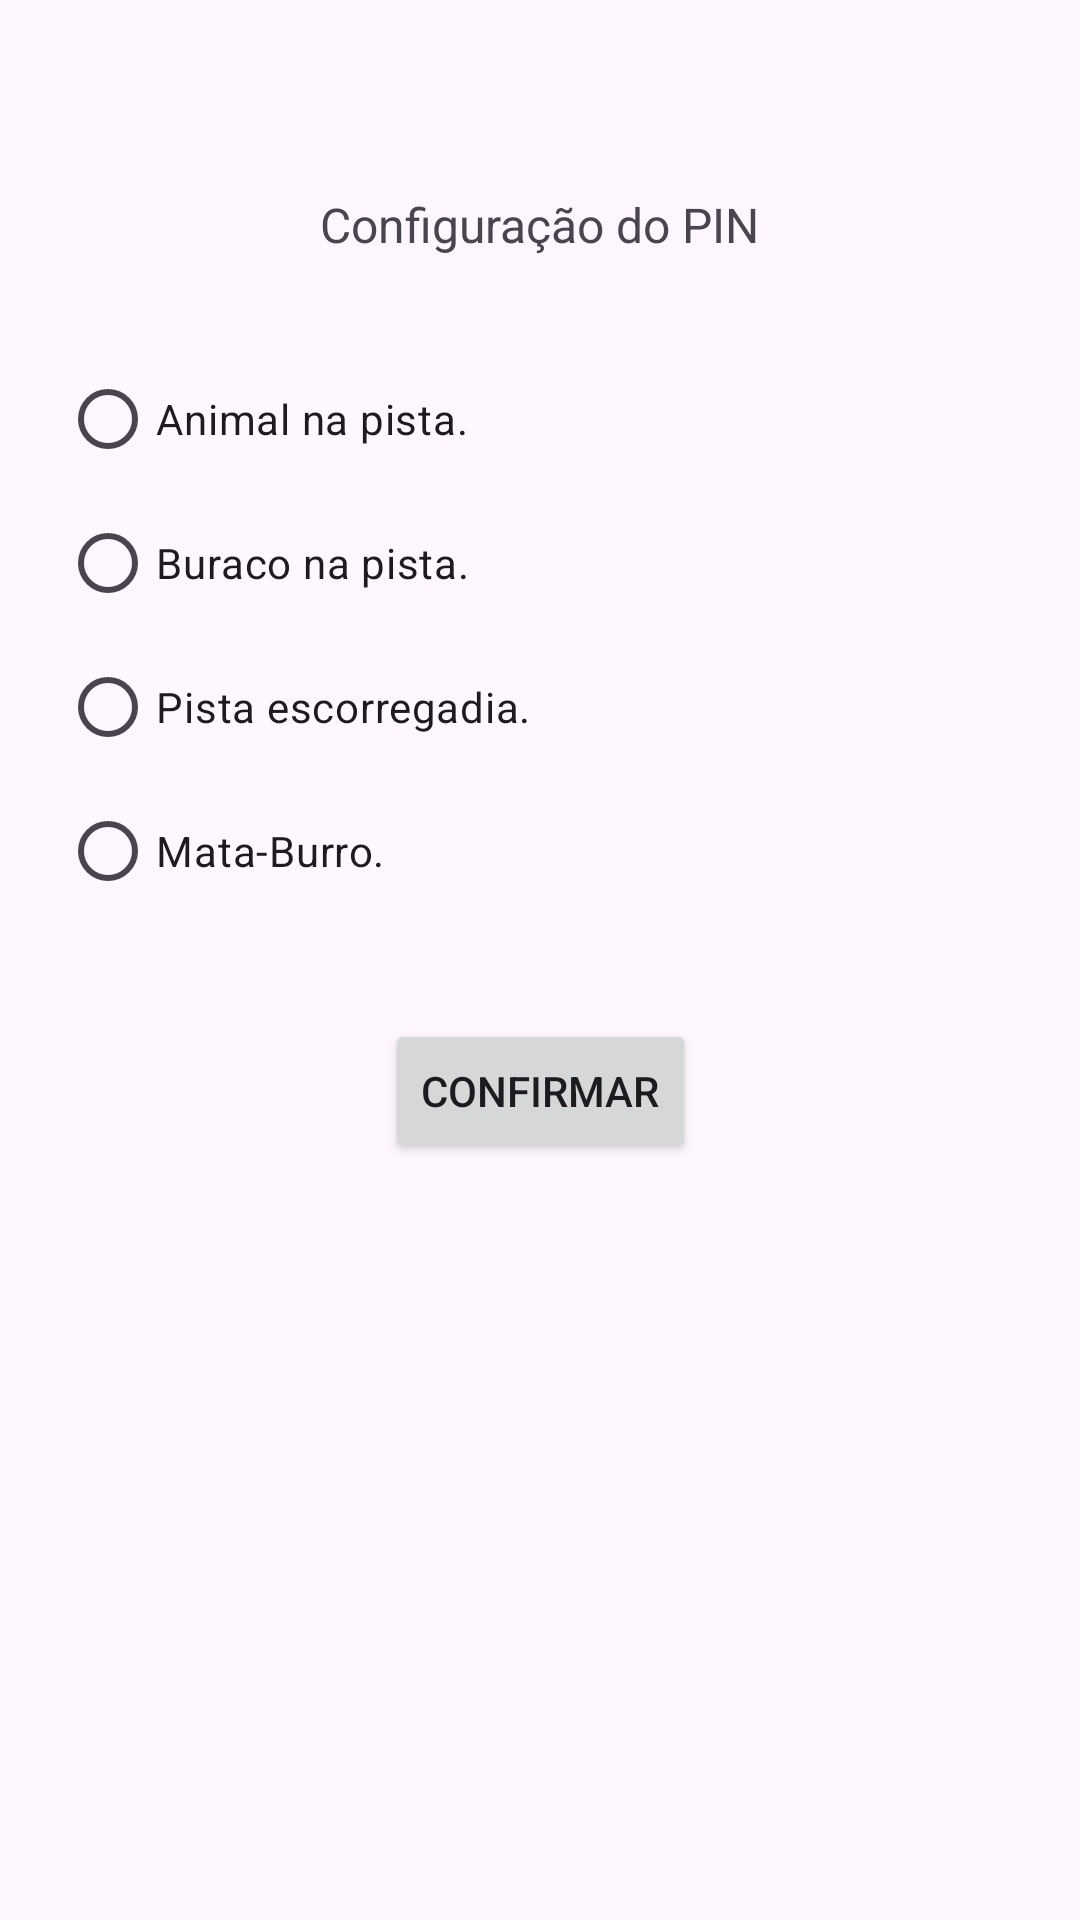

The Android layout XML behind this screen, and the referenced resources:
<!-- AndroidManifest.xml: application theme Theme.TrilhaSegura -->
<!-- res/layout/activity_second.xml -->
<?xml version="1.0" encoding="utf-8"?>
<androidx.constraintlayout.widget.ConstraintLayout xmlns:android="http://schemas.android.com/apk/res/android"
    xmlns:app="http://schemas.android.com/apk/res-auto"
    xmlns:tools="http://schemas.android.com/tools"
    android:layout_width="match_parent"
    android:layout_height="match_parent"
    tools:context="com.example.trilhasegura.PinActivity">

    <TextView
        android:id="@+id/textView"
        android:layout_width="wrap_content"
        android:layout_height="wrap_content"
        android:layout_marginTop="64dp"
        android:text="Configuração do PIN"
        android:textSize="16sp"
        app:layout_constraintEnd_toEndOf="parent"
        app:layout_constraintStart_toStartOf="parent"
        app:layout_constraintTop_toTopOf="parent" />

    <RadioGroup
        android:id="@+id/radioGroup"
        android:layout_width="0dp"
        android:layout_height="wrap_content"
        android:layout_marginStart="20dp"
        android:layout_marginTop="30dp"
        android:layout_marginEnd="20dp"
        app:layout_constraintEnd_toEndOf="parent"
        app:layout_constraintStart_toStartOf="parent"
        app:layout_constraintTop_toBottomOf="@+id/textView">

        <RadioButton
            android:id="@+id/rdbAnimal"
            android:layout_width="match_parent"
            android:layout_height="wrap_content"
            android:text="Animal na pista." />

        <RadioButton
            android:id="@+id/rdbBuraco"
            android:layout_width="match_parent"
            android:layout_height="wrap_content"
            android:text="Buraco na pista." />

        <RadioButton
            android:id="@+id/rdbEscorregadia"
            android:layout_width="match_parent"
            android:layout_height="wrap_content"
            android:text="Pista escorregadia." />

        <RadioButton
            android:id="@+id/rdbMB"
            android:layout_width="match_parent"
            android:layout_height="wrap_content"
            android:text="Mata-Burro." />
    </RadioGroup>

    <Button
        android:id="@+id/confirmButton"
        android:layout_width="wrap_content"
        android:layout_height="wrap_content"
        android:layout_marginTop="32dp"
        android:text="Confirmar"
        app:layout_constraintEnd_toEndOf="parent"
        app:layout_constraintStart_toStartOf="parent"
        app:layout_constraintTop_toBottomOf="@+id/radioGroup" />

</androidx.constraintlayout.widget.ConstraintLayout>
<!-- resources referenced by this layout -->
<resources>
  <style name="Theme.TrilhaSegura" parent="Base.Theme.TrilhaSegura" />
  <style name="Base.Theme.TrilhaSegura" parent="Theme.Material3.DayNight.NoActionBar">
          
          
      </style>
</resources>
